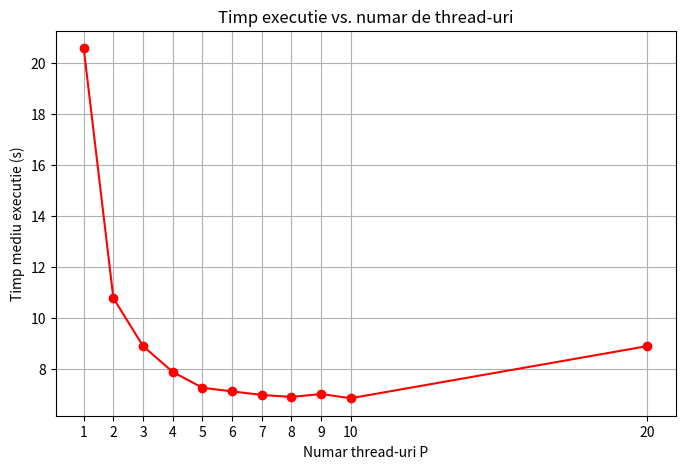
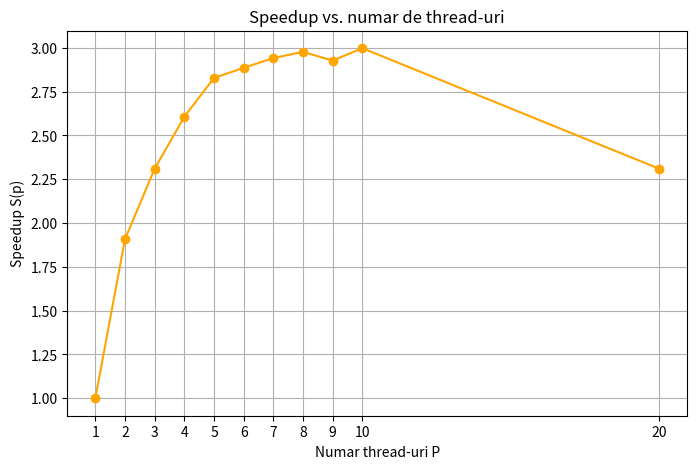
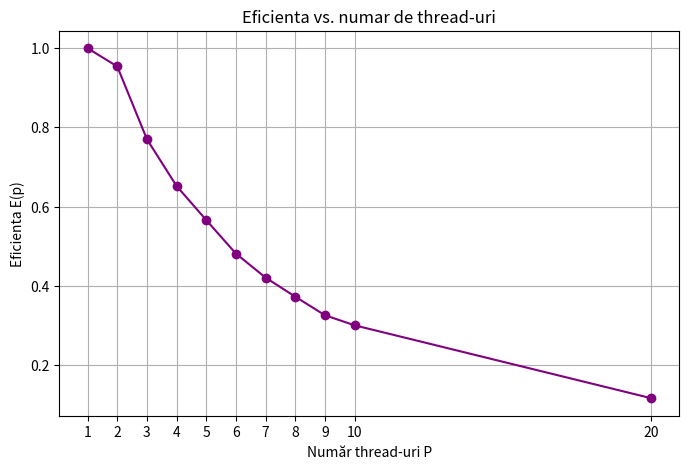

Recreate these plots in Python, in order.
import numpy as np
import matplotlib.pyplot as plt

# timpii mei masurati cu time

real_time = {
    1:  [22.412, 22.376, 16.969],
    2:  [10.717, 10.554, 11.098],
    3:  [8.741,  8.780,  9.212],
    4:  [7.865,  7.910,  7.913],
    5:  [7.089,  7.528, 7.217],
    6:  [7.158,  7.005, 7.235],
    7:  [6.939,  7.092, 6.960],
    8:  [6.893,  6.864, 6.986],
    9:  [6.934,  6.979, 7.182],
    10: [6.878,  6.878, 6.842],
    20: [9.581, 8.596, 8.550]
}

# Procesarea timpilor:
# 1. calculul mediei timpilor celor 3 rulari, apoi speedup-ul si eficienta.

averageRealTime = {}

for p in real_time:
    media = np.mean(real_time[p])
    averageRealTime[p] = media

# cat este T(1) deci media celor 3 rulari pt varianta secventiala, cu doar 1 thread.
T1 = averageRealTime[1]

# speedupul: T(1) / T(p)
speedup = {}
for p in averageRealTime:
    speedup[p] = T1 / averageRealTime[p]

# Eficienta:
efficiency = {}
for p in speedup:
    efficiency[p] = speedup[p] / p

# imi construiesc listele, in ordinea crescatoare a nr de threaduri, p.
P_axis = sorted(averageRealTime.keys())
avg_list = []
speedup_list = []
eff_list = []

for p in P_axis:
    avg_list.append(averageRealTime[p])
    speedup_list.append(speedup[p])
    eff_list.append(efficiency[p])

# Graficele cu matplotlib.

plt.figure(figsize=(8,5))
plt.plot(P_axis, avg_list, marker='o', color='red')
plt.xlabel("Numar thread-uri P")
plt.ylabel("Timp mediu executie (s)")
plt.title("Timp executie vs. numar de thread-uri")
plt.grid(True)
plt.xticks(P_axis)
plt.savefig("curba_timp.png", dpi=200)

# graficul pentru speedup:

plt.figure(figsize=(8,5))
plt.plot(P_axis, speedup_list, marker='o', color='orange')
plt.xlabel("Numar thread-uri P")
plt.ylabel("Speedup S(p)")
plt.title("Speedup vs. numar de thread-uri")
plt.grid(True)
plt.xticks(P_axis)
plt.savefig("curba_speedup.png", dpi=200)

# graficul eficientei:

plt.figure(figsize=(8,5))
plt.plot(P_axis, eff_list, marker='o', color='purple')
plt.xlabel("Număr thread-uri P")
plt.ylabel("Eficienta E(p)")
plt.title("Eficienta vs. numar de thread-uri")
plt.grid(True)
plt.xticks(P_axis)
plt.savefig("curba_eficienta.png", dpi=200)
